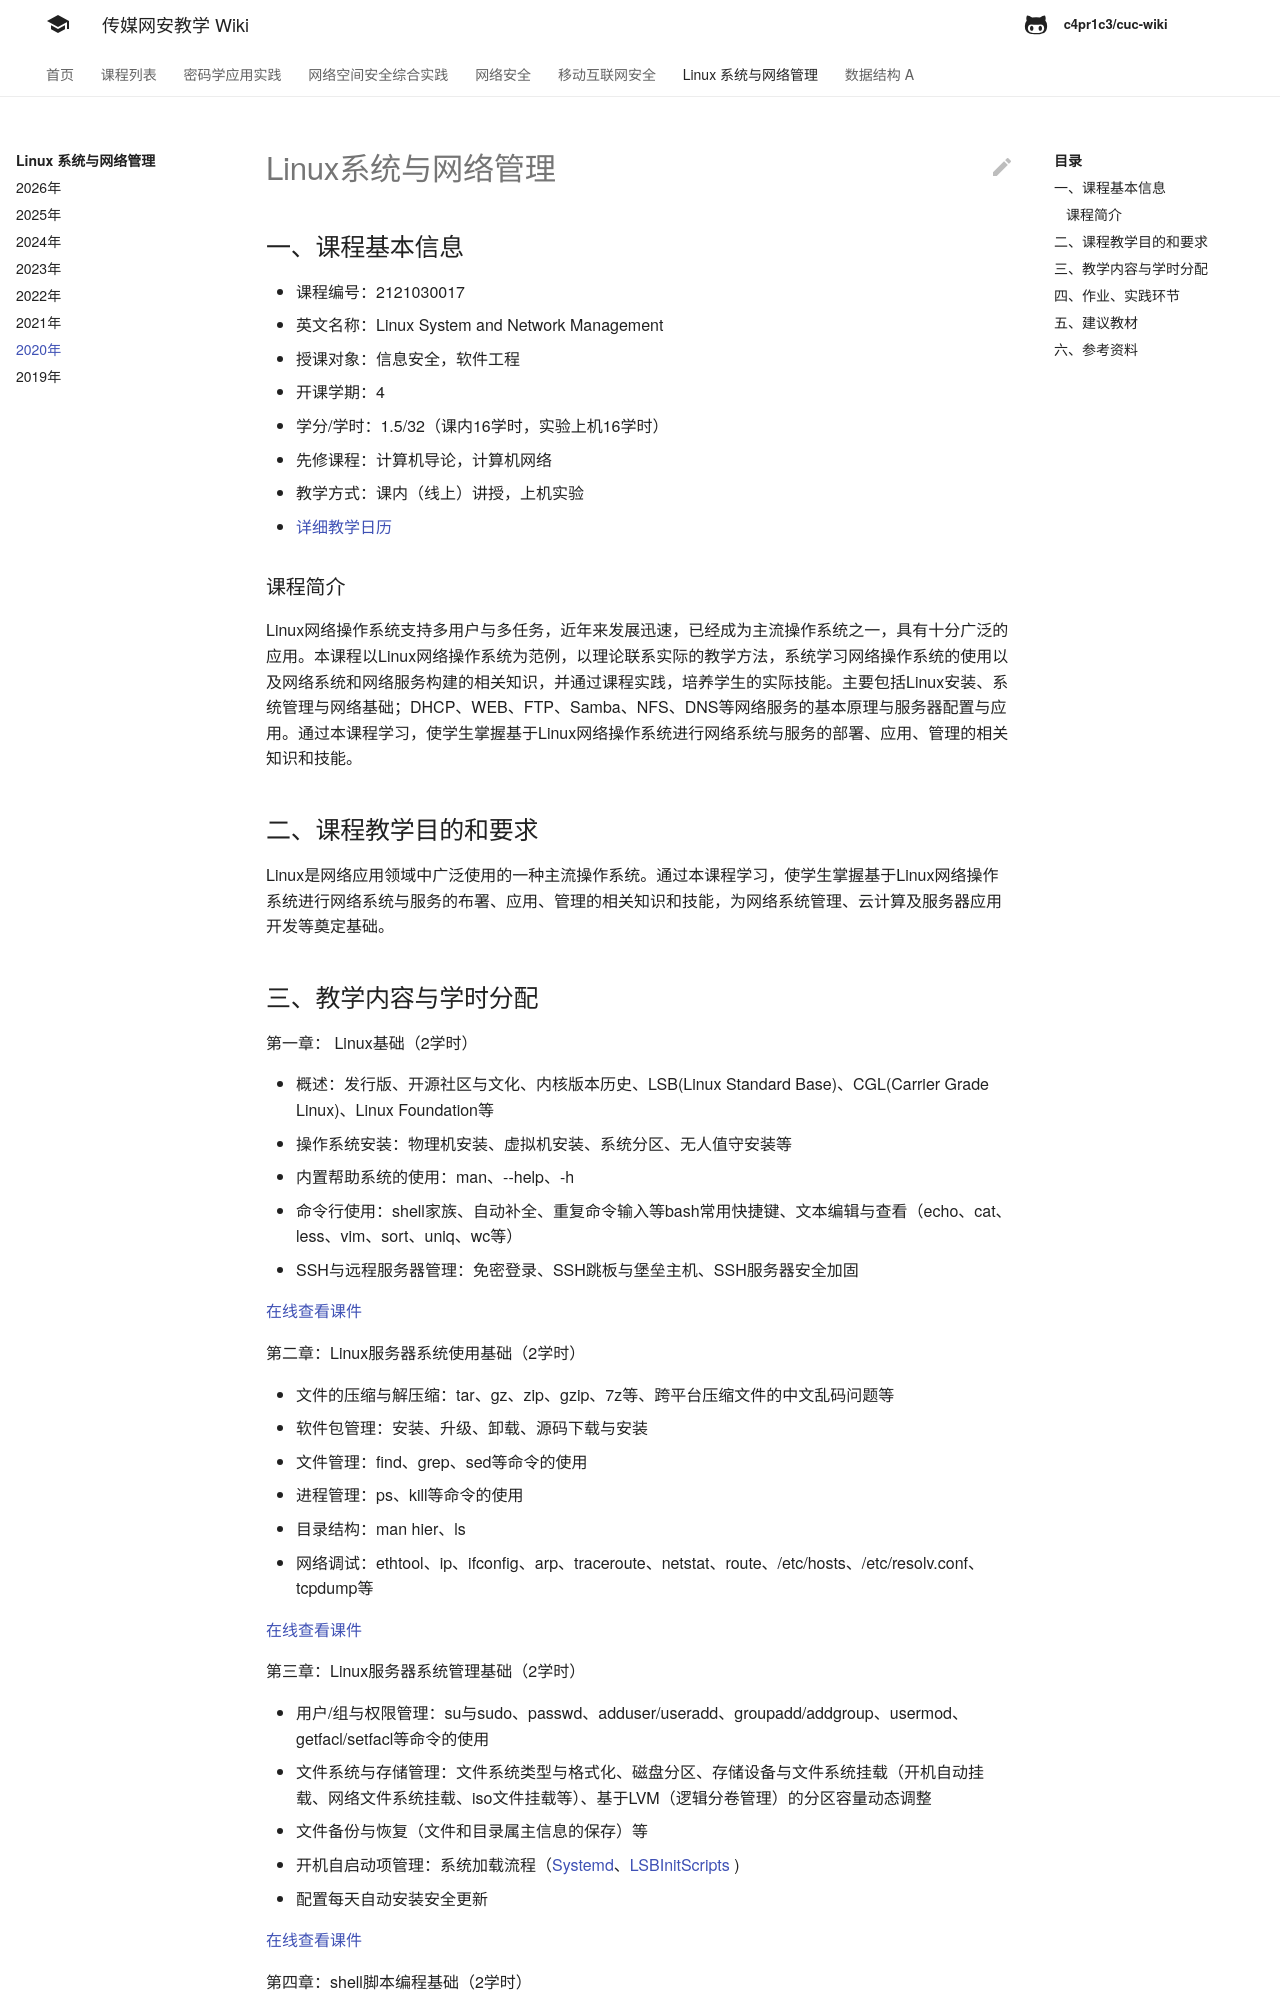

repository: c4pr1c3/cuc-wiki · page: linux/2020/index.html · generator: mkdocs

# Linux系统与网络管理

## 一、课程基本信息

* 课程编号：2121030017
* 英文名称：Linux System and Network Management
* 授课对象：信息安全，软件工程
* 开课学期：4
* 学分/学时：1.5/32（课内16学时，实验上机16学时）
* 先修课程：计算机导论，计算机网络
* 教学方式：课内（线上）讲授，上机实验
* [详细教学日历](calendar.md)

### 课程简介

Linux网络操作系统支持多用户与多任务，近年来发展迅速，已经成为主流操作系统之一，具有十分广泛的应用。本课程以Linux网络操作系统为范例，以理论联系实际的教学方法，系统学习网络操作系统的使用以及网络系统和网络服务构建的相关知识，并通过课程实践，培养学生的实际技能。主要包括Linux安装、系统管理与网络基础；DHCP、WEB、FTP、Samba、NFS、DNS等网络服务的基本原理与服务器配置与应用。通过本课程学习，使学生掌握基于Linux网络操作系统进行网络系统与服务的部署、应用、管理的相关知识和技能。

## 二、课程教学目的和要求

Linux是网络应用领域中广泛使用的一种主流操作系统。通过本课程学习，使学生掌握基于Linux网络操作系统进行网络系统与服务的布署、应用、管理的相关知识和技能，为网络系统管理、云计算及服务器应用开发等奠定基础。
